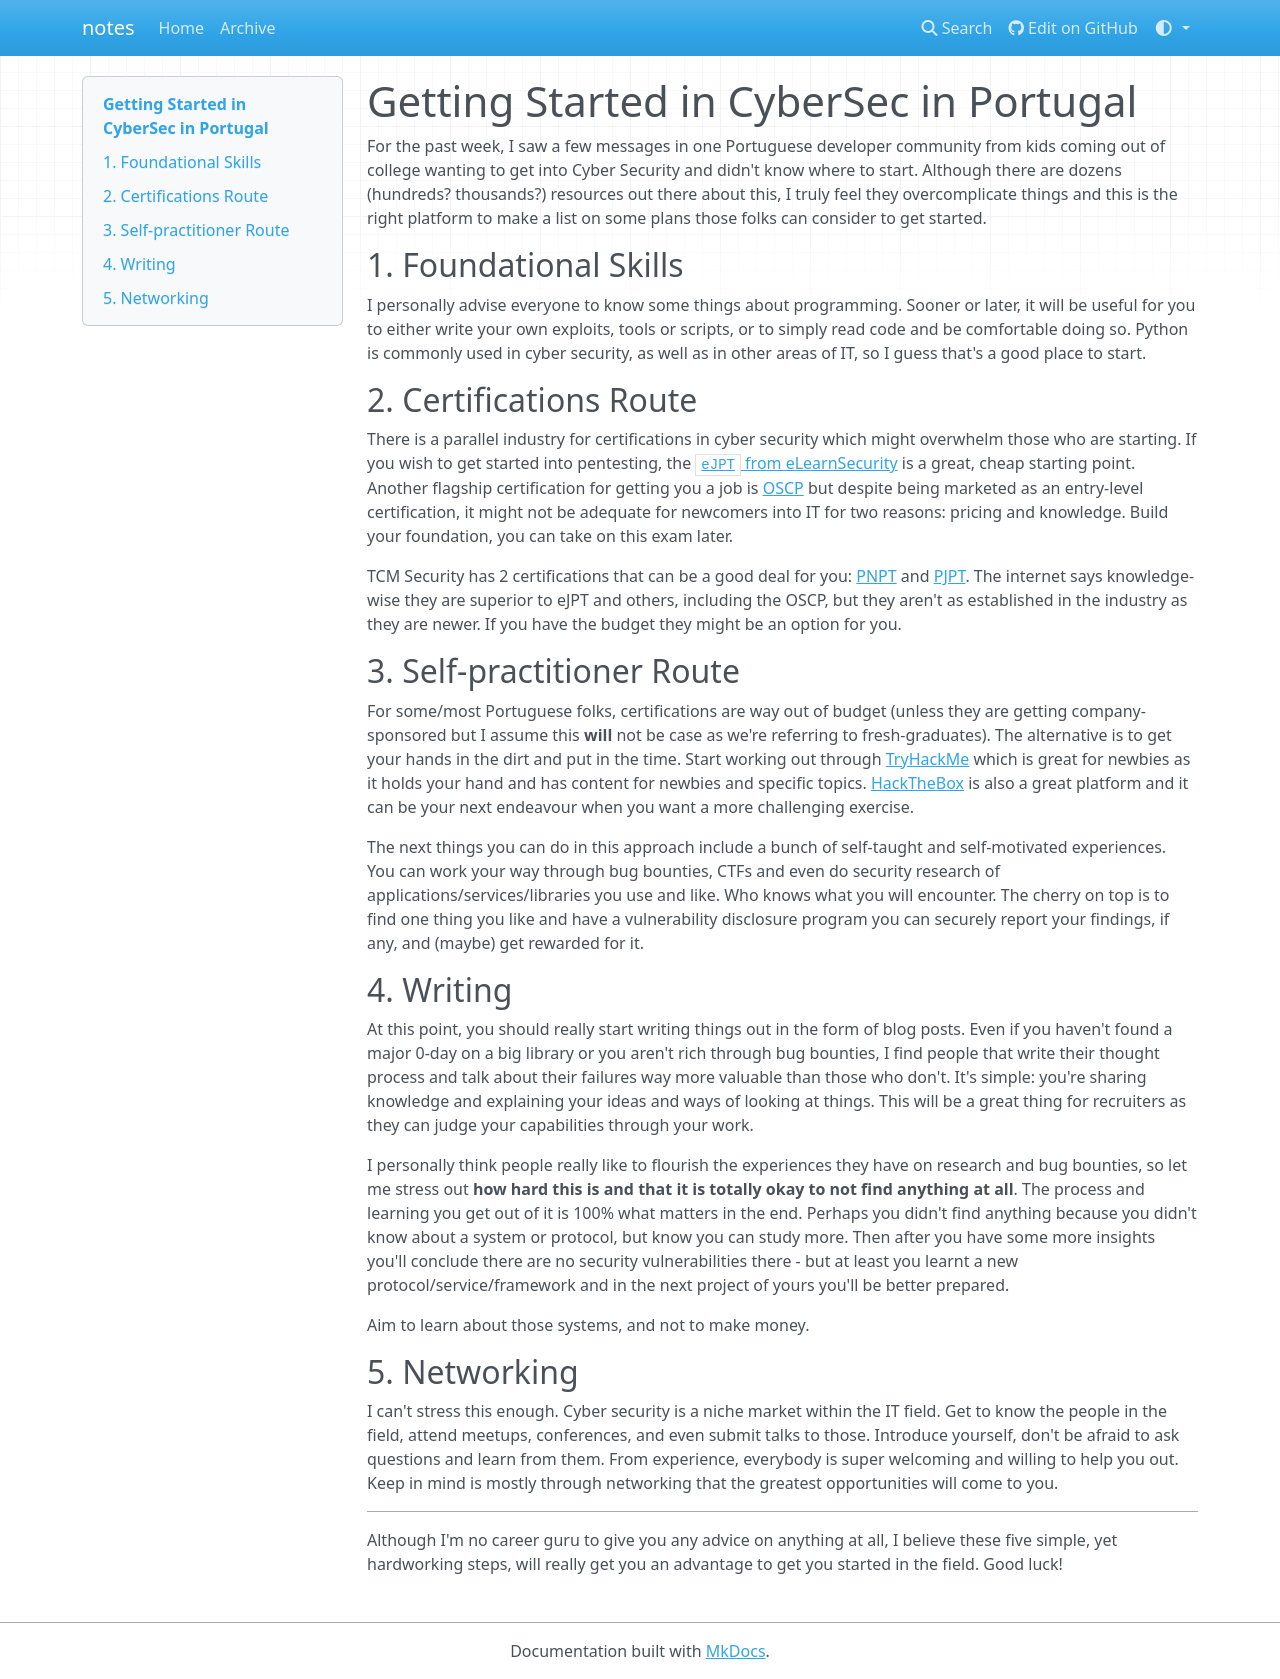

repository: gsilvapt/notes · page: notes/5/index.html · generator: mkdocs

---
date: 2024-05-06 14:05
---

# Getting Started in CyberSec in Portugal

For the past week, I saw a few messages in one Portuguese developer community from kids coming out of college wanting to get into Cyber Security and didn't know where to start. Although there are dozens (hundreds? thousands?) resources out there about this, I truly feel they overcomplicate things and this is the right platform to make a list on some plans those folks can consider to get started.


## 1. Foundational Skills

I personally advise everyone to know some things about programming. Sooner or later, it will be useful for you to either write your own exploits, tools or scripts, or to simply read code and be comfortable doing so. Python is commonly used in cyber security, as well as in other areas of IT, so I guess that's a good place to start.


## 2. Certifications Route

There is a parallel industry for certifications in cyber security which might overwhelm those who are starting. If you wish to get started into pentesting, the [`eJPT` from eLearnSecurity](https://security.ine.com/certifications/ejpt-certification/) is a great, cheap starting point. Another flagship certification for getting you a job is [OSCP](https://www.offsec.com/courses/pen-200/) but despite being marketed as an entry-level certification, it might not be adequate for newcomers into IT for two reasons: pricing and knowledge. Build your foundation, you can take on this exam later.

TCM Security has 2 certifications that can be a good deal for you: [PNPT](https://certifications.tcm-sec.com/pnpt/) and [PJPT](https://certifications.tcm-sec.com/pjpt/). The internet says knowledge-wise they are superior to eJPT and others, including the OSCP, but they aren't as established in the industry as they are newer. If you have the budget they might be an option for you.


## 3. Self-practitioner Route

For some/most Portuguese folks, certifications are way out of budget (unless they are getting company-sponsored but I assume this **will** not be case as we're referring to fresh-graduates). The alternative is to get your hands in the dirt and put in the time. Start working out through [TryHackMe](https://tryhackme.com/) which is great for newbies as it holds your hand and has content for newbies and specific topics. [HackTheBox](https://www.hackthebox.eu/) is also a great platform and it can be your next endeavour when you want a more challenging exercise.

The next things you can do in this approach include a bunch of self-taught and self-motivated experiences. You can work your way through bug bounties, CTFs and even do security research of applications/services/libraries you use and like. Who knows what you will encounter. The cherry on top is to find one thing you like and have a vulnerability disclosure program you can securely report your findings, if any, and (maybe) get rewarded for it.


## 4. Writing

At this point, you should really start writing things out in the form of blog posts. Even if you haven't found a major 0-day on a big library or you aren't rich through bug bounties, I find people that write their thought process and talk about their failures way more valuable than those who don't. It's simple: you're sharing knowledge and explaining your ideas and ways of looking at things. This will be a great thing for recruiters as they can judge your capabilities through your work.

I personally think people really like to flourish the experiences they have on research and bug bounties, so let me stress out **how hard this is and that it is totally okay to not find anything at all**. The process and learning you get out of it is 100% what matters in the end. Perhaps you didn't find anything because you didn't know about a system or protocol, but know you can study more. Then after you have some more insights you'll conclude there are no security vulnerabilities there - but at least you learnt a new protocol/service/framework and in the next project of yours you'll be better prepared.

Aim to learn about those systems, and not to make money.


## 5. Networking

I can't stress this enough. Cyber security is a niche market within the IT field. Get to know the people in the field, attend meetups, conferences, and even submit talks to those. Introduce yourself, don't be afraid to ask questions and learn from them. From experience, everybody is super welcoming and willing to help you out. Keep in mind is mostly through networking that the greatest opportunities will come to you.


---

Although I'm no career guru to give you any advice on anything at all, I believe these five simple, yet hardworking steps, will really get you an advantage to get you started in the field. Good luck!
